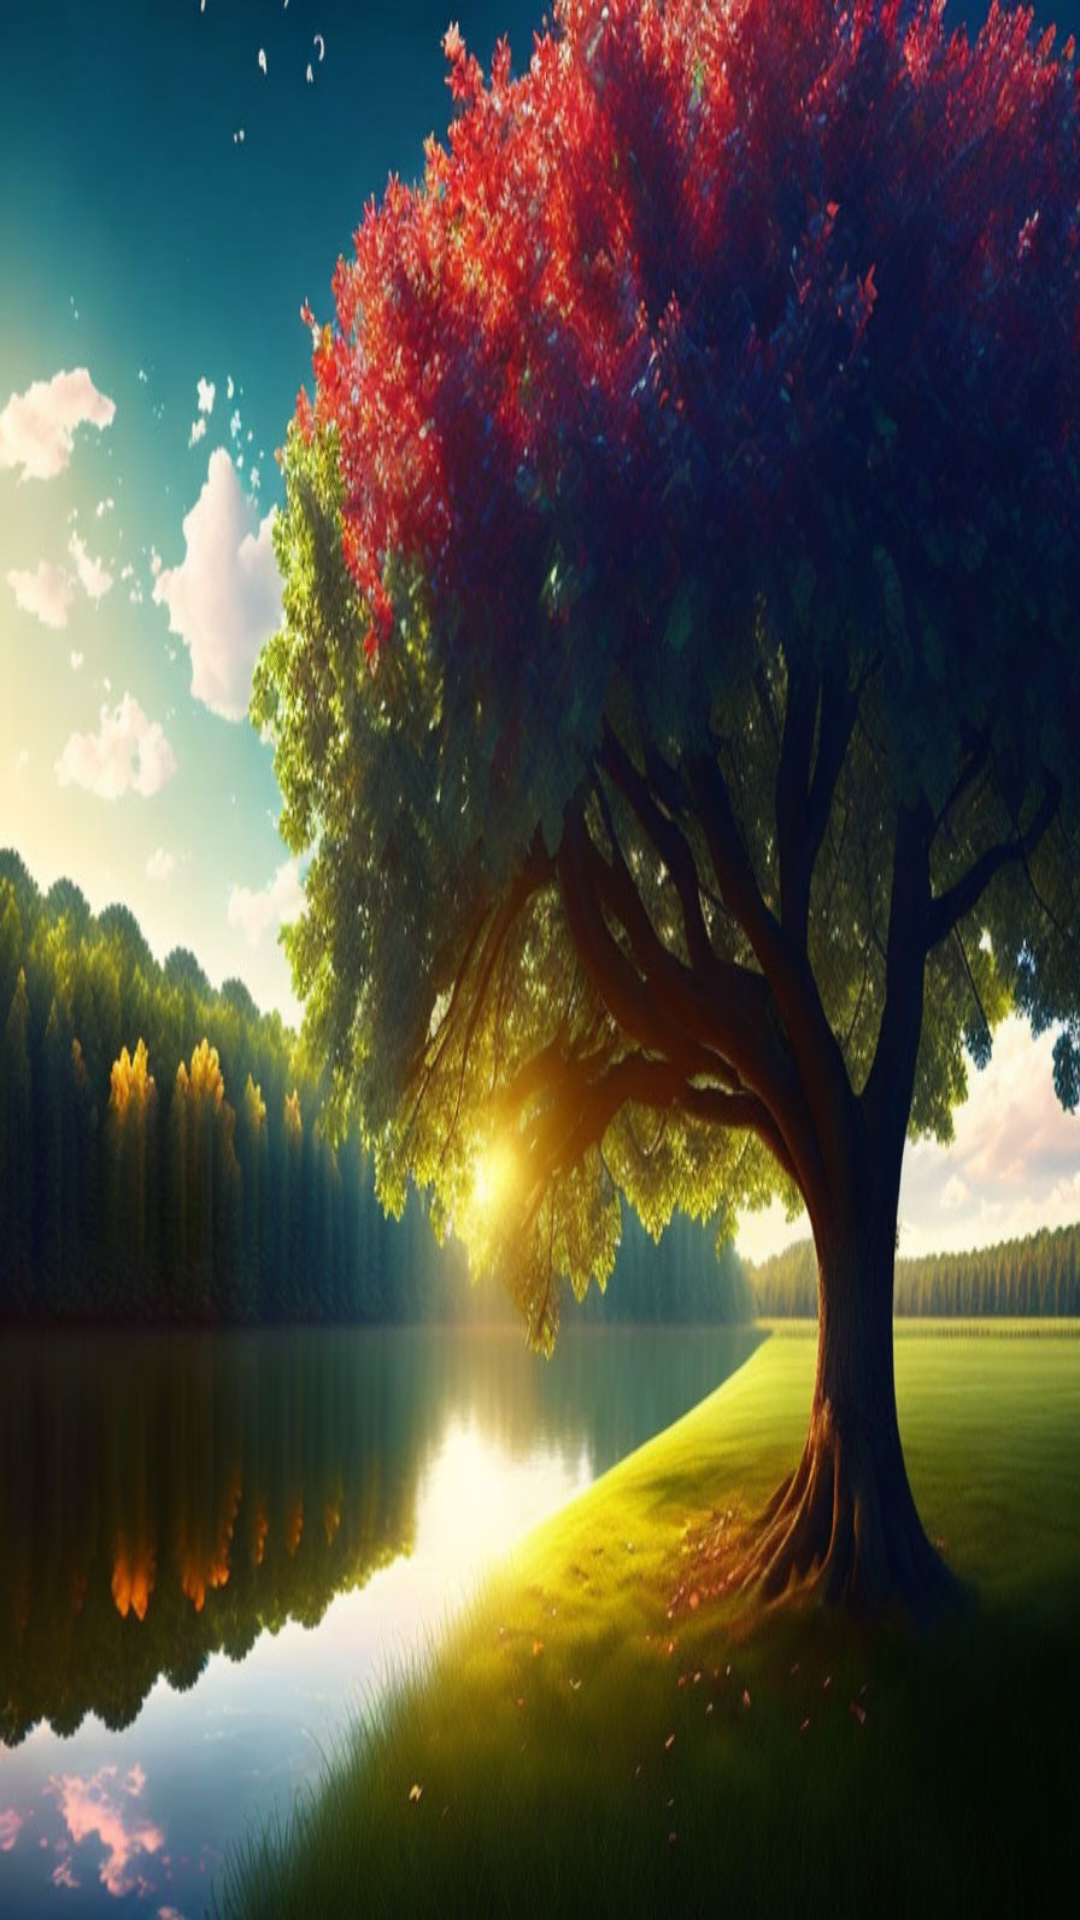

Here is an Android app screen rendered from its layout file. Give the layout XML and the strings, colors and styles it references.
<!-- AndroidManifest.xml: application theme Theme.Kfmily -->
<!-- res/layout/activity_announcement.xml -->
<?xml version="1.0" encoding="utf-8"?>
<LinearLayout xmlns:android="http://schemas.android.com/apk/res/android"
    android:layout_width="match_parent"
    android:layout_height="match_parent"
    android:orientation="vertical"
    android:gravity="center"
    android:background="@drawable/dream_hqypl0wgeay">

    <TextView
        android:id="@+id/tv_announcement"
        android:layout_width="wrap_content"
        android:layout_height="wrap_content"
        android:textSize="20sp"
        android:textStyle="bold"
        android:gravity="center"
        android:textColor="@color/white"/>

</LinearLayout>
<!-- resources referenced by this layout -->
<resources>
  <!-- drawable dream_hqypl0wgeay: jpg bitmap (drawable, 154129 bytes) -->
  <style name="Theme.Kfmily" parent="Theme.MaterialComponents.DayNight.DarkActionBar">
          
          <item name="colorPrimary">@color/purple_500</item>
          <item name="colorPrimaryVariant">@color/purple_700</item>
          <item name="colorOnPrimary">@color/white</item>
          
          <item name="colorSecondary">@color/teal_200</item>
          <item name="colorSecondaryVariant">@color/teal_700</item>
          <item name="colorOnSecondary">@color/black</item>
          
          <item name="android:statusBarColor">?attr/colorPrimaryVariant</item>
          
      </style>
  <color name="purple_500">#FF6200EE</color>
  <color name="purple_700">#FF3700B3</color>
  <color name="teal_200">#FF03DAC5</color>
  <color name="teal_700">#FF018786</color>
  <color name="black">#FF000000</color>
  <!-- not gathered from this repository: default colours our renderer supplied (Android Studio template values) -->
  <color name="white">#FFFFFFFF</color>
</resources>
